Run: headless pygame with SDL's dummy video driver; simulated clock (each Clock.tick advances the game by its frame time, no real sleeping); random seed 0; keys injected as events and as key.get_pressed() state; no mouse input.
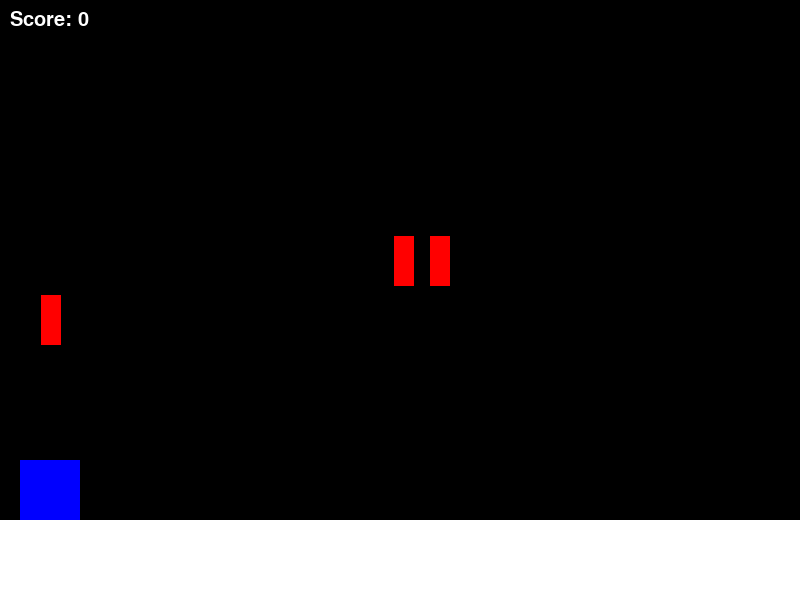
Frame 1 of 4 · flips 1–60 · no input
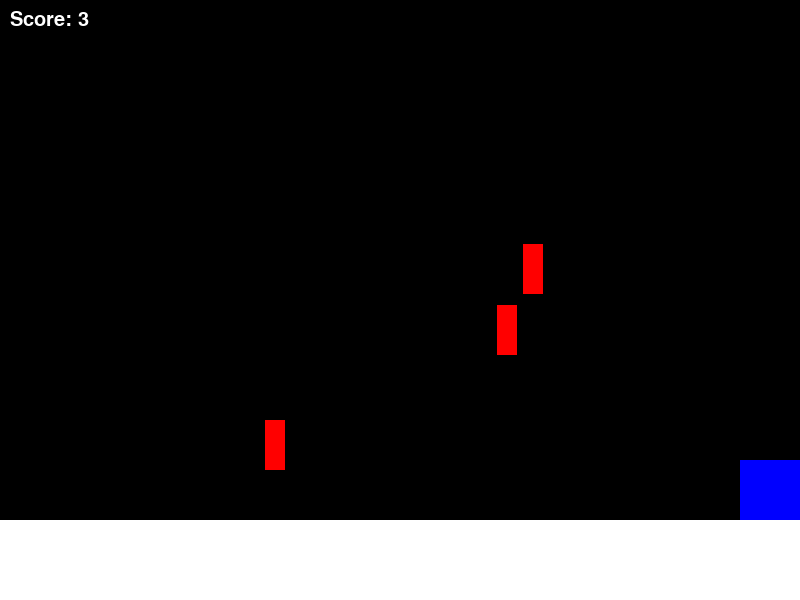
Frame 2 of 4 · flips 61–180 · tapped SPACE, RETURN · held RIGHT (→), D
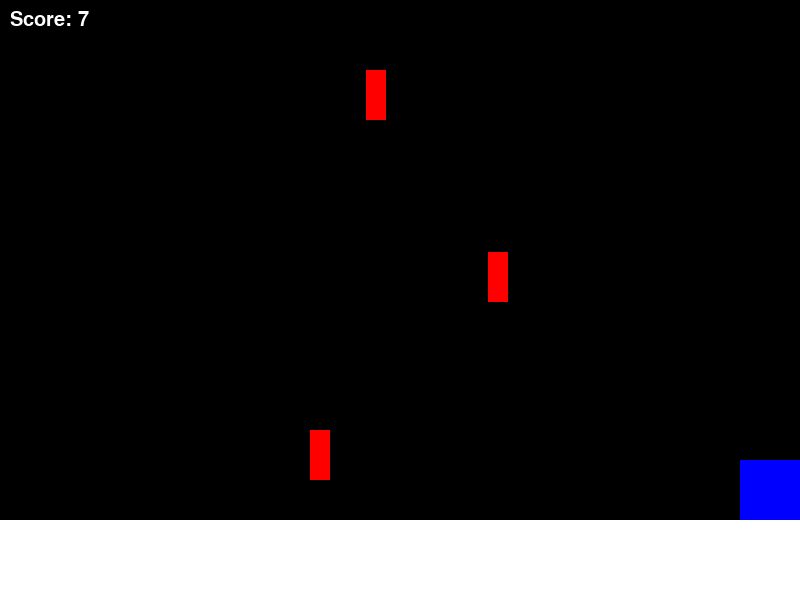
Frame 3 of 4 · flips 181–300 · held DOWN (↓), S
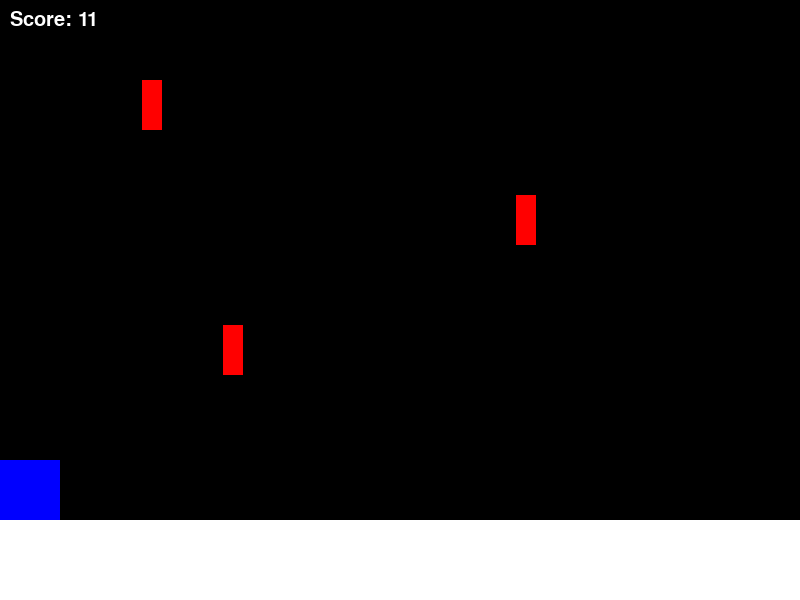
Frame 4 of 4 · flips 301–420 · held LEFT (←), A, UP (↑), W

The pygame program that drew these frames:

import pygame
import random
pygame.font.init()


screen = pygame.display.set_mode((800,600))
FONT = pygame.font.SysFont("comicsans",30)


run = True

player_scale_x = 60
player_scale_y = 60

rx = random.randint(0,750)
rx2 = random.randint(0,750)
rx3 = random.randint(0,750)

ground = pygame.Rect((0,520,800,80))
player = pygame.Rect((20,460,player_scale_x,player_scale_y))
red = pygame.Rect((rx,0,20,50))
red2 = pygame.Rect((rx2,0,20,50))
red3 = pygame.Rect((rx3,0,20,50))
red4 = pygame.Rect((-40,480,40,40))


Jump = False
lose = False
vel_x = 10
vel_y = 15
red_speed = 4
active_red4 = 0
score = 0


def draw_red():
    pygame.draw.rect(screen,("red"),red)
    pygame.draw.rect(screen,("red"),red2)
    pygame.draw.rect(screen,("red"),red3)
    pygame.draw.rect(screen,("red"),red4)


clock = pygame.time.Clock()

while run:
    clock.tick(60)
    screen.fill((0,0,0))
    pygame.draw.rect(screen,("blue"),player)
    pygame.draw.rect(screen,("white"),ground)
    draw_red()

    if not lose:
        red.y += red_speed
        red2.y += red_speed + 0.3
        red3.y += red_speed + 0.5

    if red.colliderect(ground) and not lose:
        rx = random.randint(0,800)
        red.x = rx
        red.y = 0
        red_speed += 0.2
        active_red4 += 1
        score += 1

    if red2.colliderect(ground) and not lose:
        rx2 = random.randint(0,800)
        red2.x = rx2
        red2.y = 0
        active_red4 += 1
        score += 1

        
    if red3.colliderect(ground) and not lose:
        rx3 = random.randint(0,800)
        red3.x = rx3
        red3.y = 0
        active_red4 += 1
        score += 1


    if active_red4 > 12 and not lose:
        red4.x += red_speed + 0.5
        

    if red4.x >= 800 and not lose:
        active_red4 = 0
        red4.x = -40
        score += 1


    for event in pygame.event.get():
        if event.type == pygame.QUIT:
            run = False

    key = pygame.key.get_pressed()

    if key[pygame.K_LEFT] and player.x > 0 and not lose:
        player.x -= vel_x

    if key[pygame.K_RIGHT] and player.x < 800 - player.height and not lose:
        player.x += vel_x

    if key[pygame.K_SPACE] and Jump is False and not lose:
        Jump = True

    if Jump and not lose:
        player.y -= vel_y
        vel_y -= 1

        if vel_y < -15 and not lose:
            Jump = False
            vel_y = 15

    score_text = FONT.render(f"Score: {round(score)}" , 1 , "white")
    screen.blit(score_text,(10,10))

    if player.colliderect(red) or player.colliderect(red2) or player.colliderect(red3) or player.colliderect(red4):
        lose = True


    
    if lose:
        lose_text = FONT.render(f"Game over" , 1 , "white")
        screen.blit(lose_text,(300,250))

    

    pygame.display.update()

pygame.quit()
